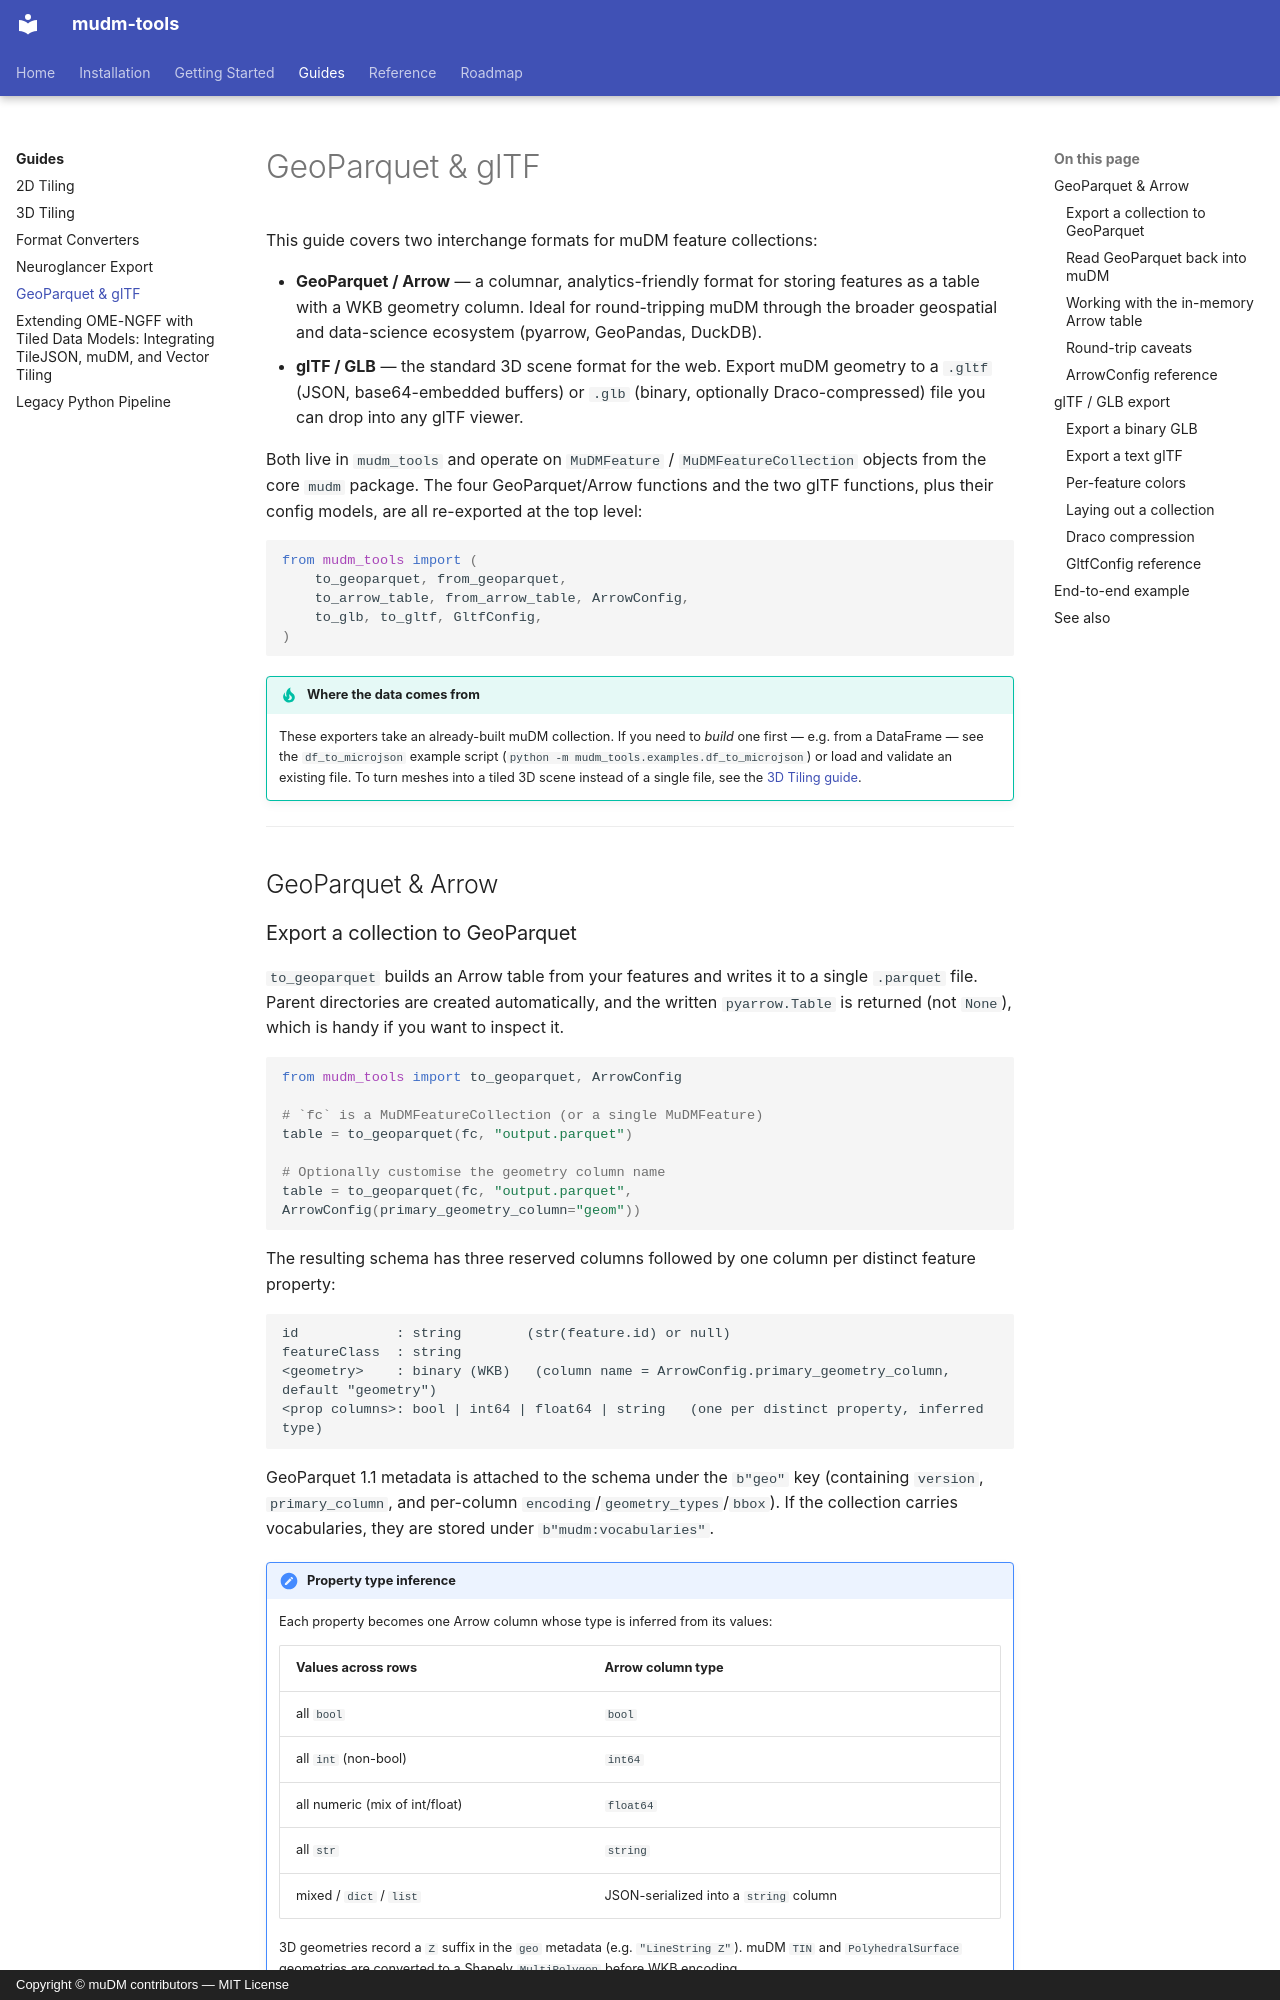

repository: NovagenResearch/mudm-tools · page: guides/geoparquet-gltf/index.html · generator: mkdocs · copyright: Copyright © muDM contributors — MIT License

# GeoParquet & glTF

This guide covers two interchange formats for muDM feature collections:

- **GeoParquet / Arrow** — a columnar, analytics-friendly format for storing features as a table with a WKB geometry column. Ideal for round-tripping muDM through the broader geospatial and data-science ecosystem (pyarrow, GeoPandas, DuckDB).
- **glTF / GLB** — the standard 3D scene format for the web. Export muDM geometry to a `.gltf` (JSON, base64-embedded buffers) or `.glb` (binary, optionally Draco-compressed) file you can drop into any glTF viewer.

Both live in `mudm_tools` and operate on `MuDMFeature` / `MuDMFeatureCollection` objects from the core `mudm` package. The four GeoParquet/Arrow functions and the two glTF functions, plus their config models, are all re-exported at the top level:

```python
from mudm_tools import (
    to_geoparquet, from_geoparquet,
    to_arrow_table, from_arrow_table, ArrowConfig,
    to_glb, to_gltf, GltfConfig,
)
```

!!! tip "Where the data comes from"
    These exporters take an already-built muDM collection. If you need to *build* one first — e.g. from a DataFrame — see the `df_to_microjson` example script (`python -m mudm_tools.examples.df_to_microjson`) or load and validate an existing file. To turn meshes into a tiled 3D scene instead of a single file, see the [3D Tiling guide](3d-tiling.md).

---

## GeoParquet & Arrow

### Export a collection to GeoParquet

`to_geoparquet` builds an Arrow table from your features and writes it to a single `.parquet` file. Parent directories are created automatically, and the written `pyarrow.Table` is returned (not `None`), which is handy if you want to inspect it.

```python
from mudm_tools import to_geoparquet, ArrowConfig

# `fc` is a MuDMFeatureCollection (or a single MuDMFeature)
table = to_geoparquet(fc, "output.parquet")

# Optionally customise the geometry column name
table = to_geoparquet(fc, "output.parquet", ArrowConfig(primary_geometry_column="geom"))
```

The resulting schema has three reserved columns followed by one column per distinct feature property:

```text
id            : string        (str(feature.id) or null)
featureClass  : string
<geometry>    : binary (WKB)   (column name = ArrowConfig.primary_geometry_column, default "geometry")
<prop columns>: bool | int64 | float64 | string   (one per distinct property, inferred type)
```

GeoParquet 1.1 metadata is attached to the schema under the `b"geo"` key (containing `version`, `primary_column`, and per-column `encoding`/`geometry_types`/`bbox`). If the collection carries vocabularies, they are stored under `b"mudm:vocabularies"`.

!!! note "Property type inference"
    Each property becomes one Arrow column whose type is inferred from its values:

    | Values across rows | Arrow column type |
    |--------------------|-------------------|
    | all `bool` | `bool` |
    | all `int` (non-bool) | `int64` |
    | all numeric (mix of int/float) | `float64` |
    | all `str` | `string` |
    | mixed / `dict` / `list` | JSON-serialized into a `string` column |

    3D geometries record a ` Z` suffix in the `geo` metadata (e.g. `"LineString Z"`). muDM `TIN` and `PolyhedralSurface` geometries are converted to a Shapely `MultiPolygon` before WKB encoding.
